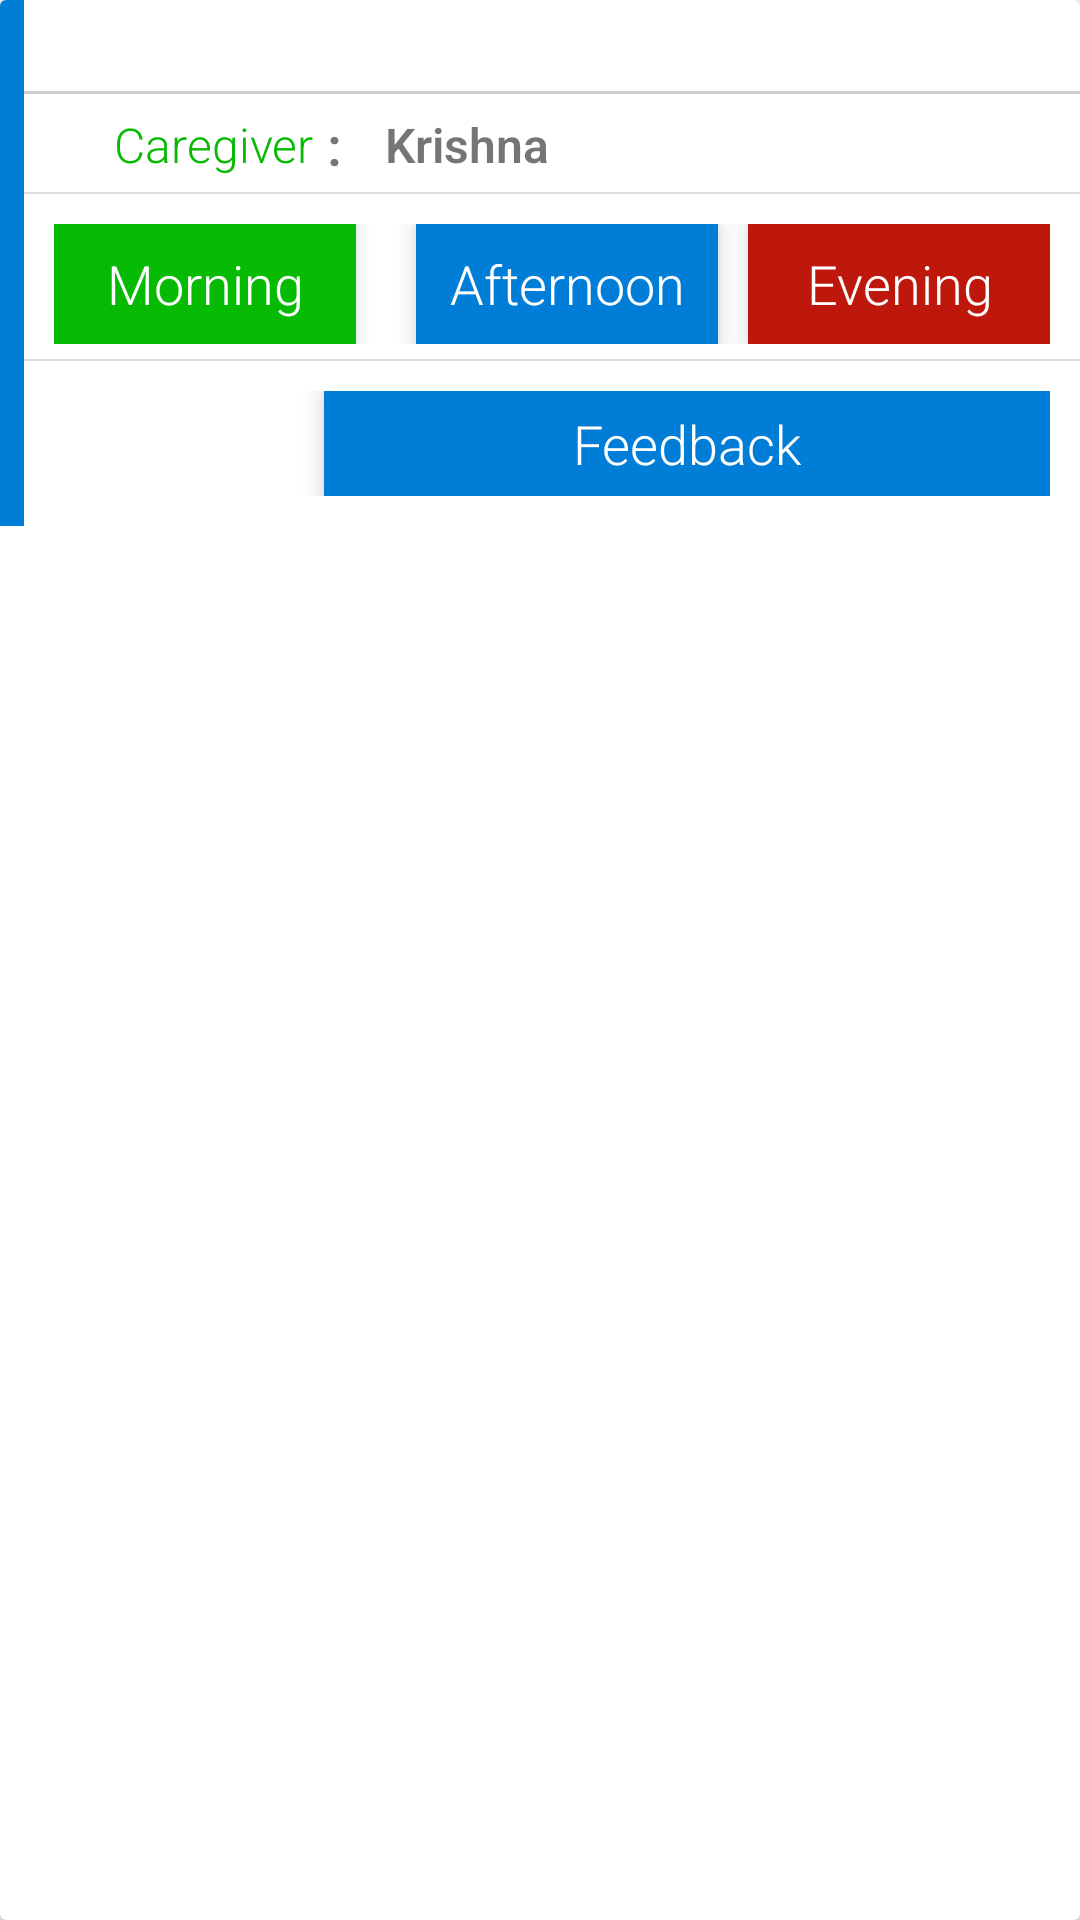

This screen was rendered from an Android layout file. Write that file and the resources it references.
<!-- AndroidManifest.xml: application theme AppTheme -->
<!-- res/layout/task_item_card.xml -->
<android.support.v7.widget.CardView xmlns:android="http://schemas.android.com/apk/res/android"
    xmlns:app="http://schemas.android.com/apk/res-auto"
    xmlns:tools="http://schemas.android.com/tools"
    android:id="@+id/cards_view"
    android:layout_width="wrap_content"
    android:layout_height="wrap_content"
    android:layout_gravity="center"
    android:layout_marginBottom="5dp"
    android:layout_marginLeft="2dp"
    android:layout_marginRight="2dp"
    android:foreground="?attr/selectableItemBackground">

    <RelativeLayout
        android:layout_width="match_parent"
        android:layout_height="wrap_content">

        <LinearLayout
            android:layout_width="match_parent"
            android:layout_height="wrap_content"
            android:orientation="horizontal">

            <LinearLayout
                android:layout_width="wrap_content"
                android:layout_height="match_parent"
                android:orientation="vertical"
                android:paddingLeft="4dp"
                android:paddingRight="4dp"
                android:gravity="center|center_vertical|center_horizontal"
                android:background="@color/apnacareDarkBlue">
            </LinearLayout>

            <LinearLayout
                android:layout_width="wrap_content"
                android:layout_height="match_parent"
                android:layout_weight="1"
                android:orientation="vertical">

                <TextView
                    android:id="@+id/lbl_caseTask_date"
                    android:layout_width="match_parent"
                    android:layout_height="wrap_content"
                    android:layout_marginTop="5dp"
                    android:layout_marginLeft="5dp"
                    tools:text="23 Aug 2016"
                    android:textAppearance="@style/TextAppearance.AppCompat.Medium"
                    android:textColor="#333"
                    android:layout_marginBottom="0dp" />

                <View
                    android:layout_width="match_parent"
                    android:layout_height="1dp"
                    android:layout_marginTop="1dp"
                    android:layout_marginBottom="1dp"
                    android:background="#ccc" />

                <LinearLayout
                    android:layout_width="match_parent"
                    android:layout_height="wrap_content"
                    android:orientation="vertical">

                    <TableLayout
                        android:layout_width="match_parent"
                        android:layout_height="wrap_content"
                        android:layout_marginLeft="20dp"
                        android:layout_marginRight="10dp">

                        <TableRow
                            android:layout_width="wrap_content"
                            android:layout_height="wrap_content"
                            android:paddingLeft="10dp">

                            <TextView
                                android:layout_width="match_parent"
                                android:layout_height="wrap_content"
                                android:layout_gravity="left|center_vertical|center_horizontal"
                                android:text="Caregiver"
                                android:textColor="@color/colorGreen"
                                android:textSize="16sp"/>

                            <TextView
                                android:layout_width="wrap_content"
                                android:layout_height="wrap_content"
                                android:layout_gravity="center_vertical|center_horizontal"
                                android:text=" : "
                                android:textSize="18sp"
                                android:textStyle="bold"/>

                            <TextView
                                android:id="@+id/lblTaskName"
                                android:layout_width="match_parent"
                                android:layout_height="wrap_content"
                                android:layout_gravity="center_vertical|center_horizontal"
                                android:layout_margin="5dp"
                                android:text="Krishna"
                                android:textSize="16sp"
                                android:textStyle="bold"/>
                        </TableRow>

                    </TableLayout>

                </LinearLayout>

                <View
                    android:layout_width="match_parent"
                    android:layout_height="0.5dp"
                    android:background="#ddd"
                    android:layout_marginLeft="0dp"
                    android:layout_marginRight="0dp"/>

                <LinearLayout
                    android:layout_width="match_parent"
                    android:layout_height="wrap_content"
                    android:layout_marginTop="10dp"
                    android:layout_marginBottom="5dp"
                    android:layout_marginLeft="10dp"
                    android:layout_marginRight="10dp"
                    android:minWidth="60dp"
                    android:layout_gravity="center_horizontal|center|center_vertical"
                    android:gravity="center|center_vertical|center_horizontal"
                    android:orientation="horizontal">

                    <Button
                        android:id="@+id/btnViewMorning"
                        android:layout_width="match_parent"
                        android:layout_height="40dp"
                        android:layout_marginRight="10dp"
                        android:layout_weight="1"
                        android:text="Morning"
                        android:background="@color/colorGreen"
                        android:textAllCaps="false"
                        android:textColor="#FFF"
                        android:drawablePadding="5dp"
                        android:elevation="5dp" />

                    <Button
                        android:id="@+id/btnViewAfternoon"
                        android:layout_width="match_parent"
                        android:layout_height="40dp"
                        android:layout_marginLeft="10dp"
                        android:layout_weight="1"
                        android:background="@color/apnacareDarkBlue"
                        android:text="Afternoon"
                        android:textAllCaps="false"
                        android:textColor="#FFF"
                        android:drawablePadding="5dp"
                        android:elevation="5dp" />

                    <Button
                        android:id="@+id/btnViewEvening"
                        android:layout_width="match_parent"
                        android:layout_height="40dp"
                        android:layout_marginLeft="10dp"
                        android:layout_weight="1"
                        android:background="@color/colorRed"
                        android:text="Evening"
                        android:textAllCaps="false"
                        android:textColor="#FFF"
                        android:drawablePadding="5dp"
                        android:elevation="5dp" />

                </LinearLayout>

                <View
                    android:layout_width="match_parent"
                    android:layout_height="0.5dp"
                    android:background="#ddd"
                    android:layout_marginLeft="0dp"
                    android:layout_marginRight="0dp"/>

                <LinearLayout
                    android:layout_width="match_parent"
                    android:layout_height="match_parent"
                    android:layout_margin="10dp"
                    android:orientation="horizontal">

                    <TextView
                        android:id="@+id/lblRating"
                        android:layout_width="wrap_content"
                        android:layout_height="wrap_content"
                        android:layout_marginRight="10dp"
                        android:layout_gravity="center|center_horizontal|center_vertical"
                        android:text="Rating"
                        android:visibility="gone"/>

                    <RatingBar
                        android:id="@+id/feedbackRating"
                        android:layout_width="wrap_content"
                        android:layout_height="wrap_content"
                        android:layout_marginRight="10dp"
                        style="?android:attr/ratingBarStyleSmall"
                        android:numStars="5"
                        android:stepSize="0.1"
                        android:isIndicator="true"
                        android:visibility="invisible"
                        android:layout_gravity="center|center_horizontal|center_vertical" />

                    <Button
                        android:id="@+id/btnFeedback"
                        android:layout_width="150dp"
                        android:layout_height="35dp"
                        android:text="Feedback"
                        android:layout_weight="1"
                        android:layout_gravity="right|center_vertical"
                        android:background="@color/apnacareDarkBlue"
                        android:textAllCaps="false"
                        android:textColor="#FFF"
                        android:drawablePadding="5dp"
                        android:elevation="5dp" />

                </LinearLayout>

            </LinearLayout>

        </LinearLayout>


    </RelativeLayout>
</android.support.v7.widget.CardView>
<!-- resources referenced by this layout -->
<resources>
  <color name="apnacareDarkBlue">#007dd7</color>
  <color name="colorGreen">#07ba04</color>
  <color name="colorRed">#be180c</color>
  <style name="AppTheme" parent="Theme.AppCompat.Light.DarkActionBar">
          
          <item name="colorPrimary">@color/colorPrimary</item>
          <item name="colorPrimaryDark">@color/colorPrimaryDark</item>
          <item name="colorAccent">@color/colorAccent</item>
          <item name="windowActionBar">false</item>
          <item name="windowNoTitle">true</item>
  
          <item name="android:textViewStyle">@style/RobotoTextViewStyle</item>
          <item name="buttonStyle">@style/RobotoButtonStyle</item>
      </style>
  <color name="colorPrimary">#1d98f1</color>
  <color name="colorPrimaryDark">#303f9f</color>
  <color name="colorAccent">#20d4f4</color>
  <style name="RobotoTextViewStyle" parent="android:Widget.TextView">
          <item name="android:fontFamily">sans-serif-light</item>
      </style>
  <style name="RobotoButtonStyle" parent="android:Widget.Holo.Button">
          <item name="android:fontFamily">sans-serif-light</item>
      </style>
</resources>
